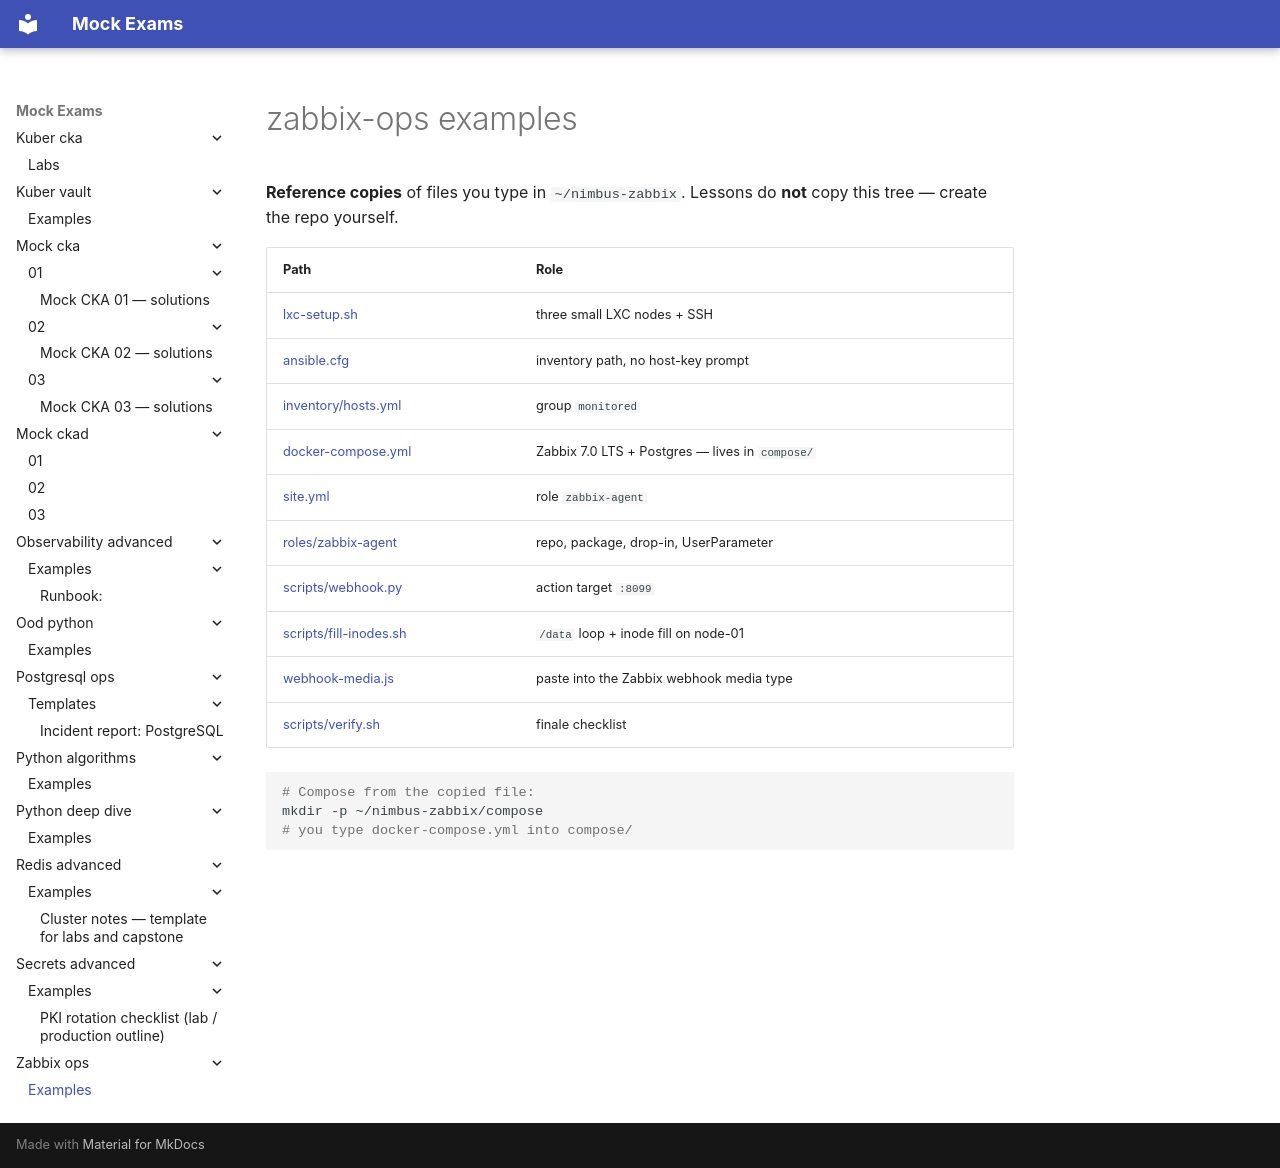

repository: FedorArbuzov/mock-exams · page: zabbix-ops/examples/index.html · generator: mkdocs

# zabbix-ops examples

**Reference copies** of files you type in `~/nimbus-zabbix`. Lessons do **not** copy this tree — create the repo yourself.

| Path | Role |
|------|------|
| [lxc-setup.sh](lxc-setup.sh) | three small LXC nodes + SSH |
| [ansible.cfg](ansible.cfg) | inventory path, no host-key prompt |
| [inventory/hosts.yml](inventory/hosts.yml) | group `monitored` |
| [docker-compose.yml](docker-compose.yml) | Zabbix 7.0 LTS + Postgres — lives in `compose/` |
| [site.yml](site.yml) | role `zabbix-agent` |
| [roles/zabbix-agent](roles/zabbix-agent/tasks/main.yml) | repo, package, drop-in, UserParameter |
| [scripts/webhook.py](scripts/webhook.py) | action target `:8099` |
| [scripts/fill-inodes.sh](scripts/fill-inodes.sh) | `/data` loop + inode fill on node-01 |
| [webhook-media.js](webhook-media.js) | paste into the Zabbix webhook media type |
| [scripts/verify.sh](scripts/verify.sh) | finale checklist |

```bash
# Compose from the copied file:
mkdir -p ~/nimbus-zabbix/compose
# you type docker-compose.yml into compose/
```
